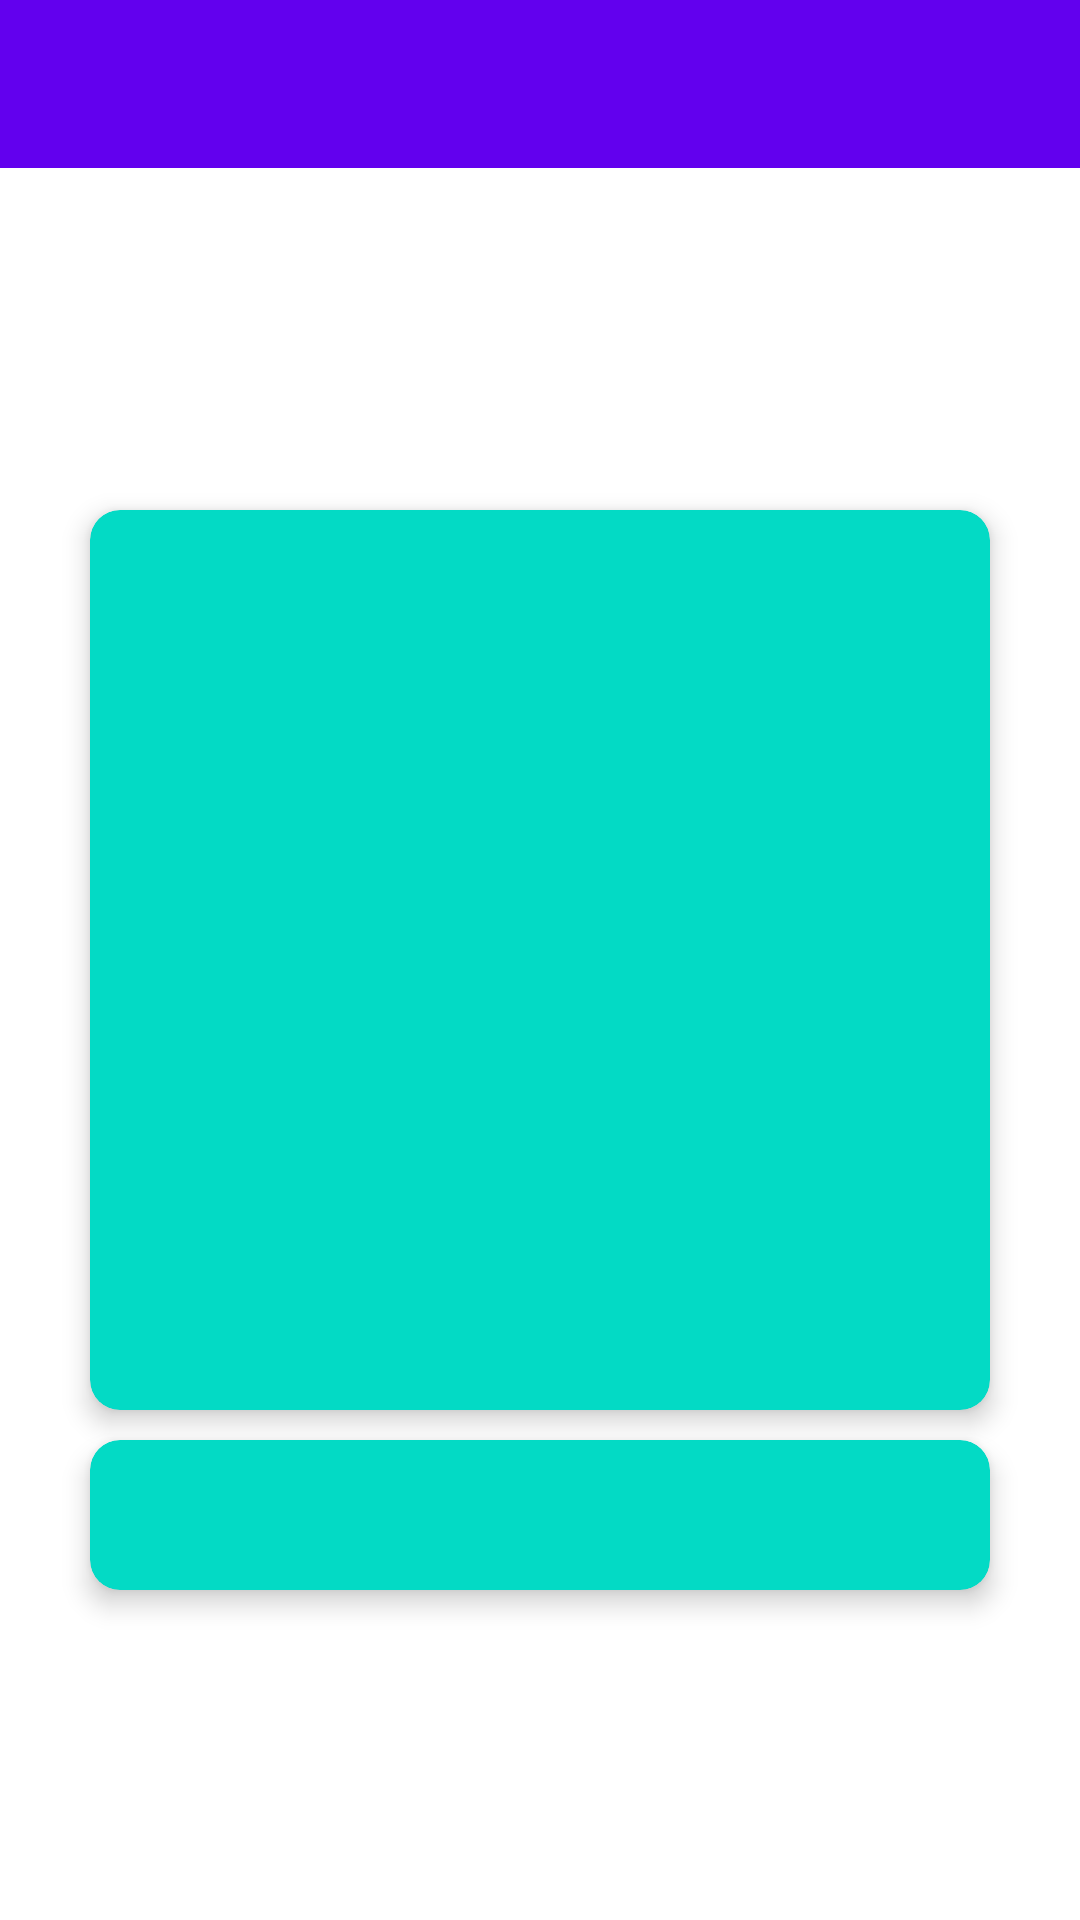

Reconstruct the res/layout file that produces this screen, plus the resources it refers to.
<!-- AndroidManifest.xml: application theme Theme.Spam_activity2 -->
<!-- res/layout/activity_main.xml -->
<?xml version="1.0" encoding="utf-8"?>
<androidx.drawerlayout.widget.DrawerLayout xmlns:android="http://schemas.android.com/apk/res/android"
    xmlns:app="http://schemas.android.com/apk/res-auto"
    xmlns:tools="http://schemas.android.com/tools"
    android:layout_width="match_parent"
    android:layout_height="match_parent"
    android:fitsSystemWindows="true"
    android:id="@+id/drawerLayout"
    tools:openDrawer="start">
    <RelativeLayout
        android:layout_width="match_parent"
        android:layout_height="match_parent">

        <androidx.cardview.widget.CardView
            android:id="@+id/cardView1"
            android:layout_width="300dp"
            android:layout_height="300dp"
            android:layout_centerInParent="true"
            android:backgroundTint="@color/teal_200"
            app:cardCornerRadius="10dp"

            app:cardElevation="5dp">

            <RelativeLayout
                android:layout_width="match_parent"
                android:layout_height="match_parent"
                android:gravity="center_horizontal"
                android:orientation="vertical">

                <TextView
                    android:id="@+id/SenderTextView"
                    android:layout_width="match_parent"
                    android:layout_height="wrap_content"
                    android:layout_marginTop="20dp"
                    android:textColor="#635656"
                    android:textSize="16sp" />

                <TextView
                    android:id="@+id/SmsTextView"
                    android:layout_width="match_parent"
                    android:layout_height="wrap_content"
                    android:layout_below="@id/SenderTextView"
                    android:layout_marginTop="10dp"
                    android:maxLines="6"
                    android:textColor="#635656"
                    android:textSize="15sp" />

                <TextView
                    android:id="@+id/TimestampTextView"
                    android:layout_width="match_parent"
                    android:layout_height="wrap_content"
                    android:layout_alignParentBottom="true"
                    android:layout_marginTop="10dp"
                    android:layout_marginBottom="10dp"
                    android:textColor="#635656"
                    android:textSize="16sp" />

            </RelativeLayout>

        </androidx.cardview.widget.CardView>

        <androidx.cardview.widget.CardView
            android:layout_width="300dp"
            android:layout_height="50dp"
            android:layout_below="@id/cardView1"
            android:layout_centerInParent="true"
            android:layout_marginTop="10dp"
            android:backgroundTint="@color/teal_200"
            app:cardCornerRadius="10dp"
            app:cardElevation="5dp">

            <RelativeLayout
                android:layout_width="match_parent"
                android:layout_height="match_parent"
                android:gravity="center_horizontal"
                android:orientation="vertical">


                <TextView
                    android:id="@+id/resultTextView"
                    android:layout_width="250dp"
                    android:layout_height="wrap_content"
                    android:layout_centerVertical="true"
                    android:layout_marginTop="209dp"
                    android:textAlignment="center"
                    android:textColor="#9F0E0E"
                    android:textSize="20sp"
                    android:textStyle="bold" />


            </RelativeLayout>

        </androidx.cardview.widget.CardView>
    </RelativeLayout>
<include layout="@layout/tool_bar_main"/>
    <com.google.android.material.navigation.NavigationView
        android:id="@+id/navigationView"
        android:layout_width="wrap_content"
        android:layout_height="match_parent"
        android:layout_gravity="start"
        android:fitsSystemWindows="true"
        app:headerLayout="@layout/header"
        app:menu="@menu/navigation_items"/>




</androidx.drawerlayout.widget.DrawerLayout>
<!-- res/layout/tool_bar_main.xml (included above) -->
<?xml version="1.0" encoding="utf-8"?>
<LinearLayout xmlns:android="http://schemas.android.com/apk/res/android"
    android:layout_width="match_parent"
    android:orientation="vertical"
    android:layout_height="match_parent">

    <com.google.android.material.appbar.AppBarLayout
        android:layout_width="match_parent"
        android:layout_height="wrap_content">

        <androidx.appcompat.widget.Toolbar
            android:id="@+id/toolbar"
            android:layout_width="match_parent"
            android:layout_height="wrap_content" />
    </com.google.android.material.appbar.AppBarLayout>
    <include layout="@layout/content_main"/>
</LinearLayout>
<!-- res/layout/header.xml (included above) -->
<?xml version="1.0" encoding="utf-8"?>
<RelativeLayout
    xmlns:android="http://schemas.android.com/apk/res/android"
    android:layout_width="match_parent"

    android:layout_height="200dp">

    <ImageView
        android:layout_width="wrap_content"
        android:layout_height="wrap_content"
        android:src="@drawable/catigit"
        android:scaleType="centerCrop"
        android:contentDescription="Header"/>

    <TextView
        android:layout_width="wrap_content"
        android:layout_height="wrap_content"
        android:layout_alignParentBottom="true"
        android:layout_centerHorizontal="true"
        android:layout_marginBottom="10dp"
        android:textAllCaps="true"
        android:textColor="#170303"
        android:textStyle="bold"
        android:letterSpacing="0.09"
        android:fontFamily="sans-serif-condensed-medium"
        android:text="@string/spamshield"
        android:textSize="24sp" />


</RelativeLayout>
<!-- res/layout/content_main.xml (included above) -->
<?xml version="1.0" encoding="utf-8"?>
<LinearLayout xmlns:android="http://schemas.android.com/apk/res/android"
    android:layout_width="match_parent"
    android:layout_height="match_parent">

    <FrameLayout
        android:layout_width="match_parent"
        android:layout_height="match_parent"
        android:id="@+id/framecontainer"
        />
</LinearLayout>
<!-- resources referenced by this layout -->
<resources>
  <color name="teal_200">#FF03DAC5</color>
  <string name="spamshield">SpamShield</string>
  <style name="Theme.Spam_activity2" parent="Theme.MaterialComponents.DayNight.NoActionBar">
          
          <item name="colorPrimary">@color/purple_500</item>
          <item name="colorPrimaryVariant">@color/purple_700</item>
          <item name="colorOnPrimary">@color/white</item>
          
          <item name="colorSecondary">@color/teal_200</item>
          <item name="colorSecondaryVariant">@color/teal_700</item>
          <item name="colorOnSecondary">@color/black</item>
          
          <item name="android:statusBarColor">?attr/colorPrimaryVariant</item>
          
      </style>
  <color name="purple_500">#FF6200EE</color>
  <color name="purple_700">#FF3700B3</color>
  <color name="white">#FFFFFFFF</color>
  <color name="teal_700">#FF018786</color>
  <color name="black">#FF000000</color>
</resources>
